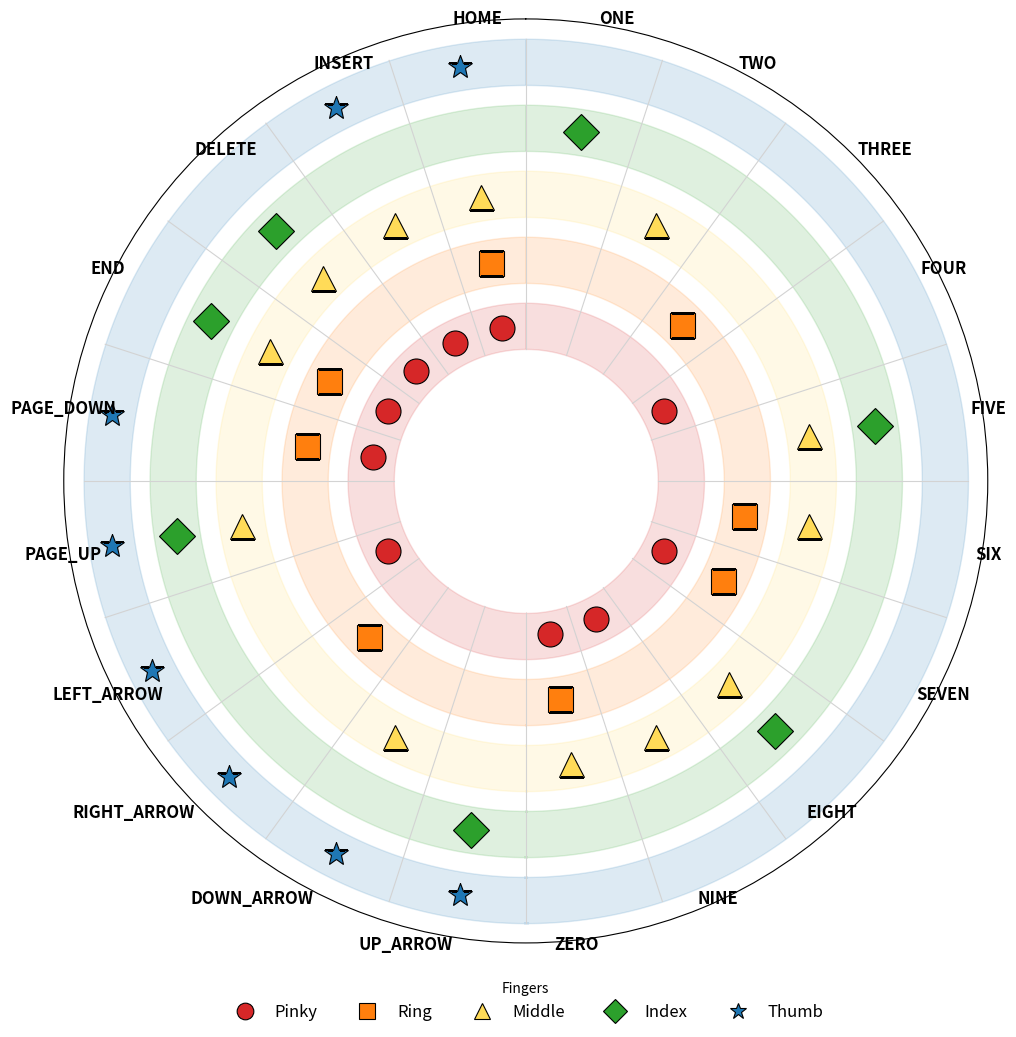

The matplotlib source for this figure:
import matplotlib.pyplot as plt
import numpy as np
from matplotlib.lines import Line2D

# Layer 2 chords with correct finger presses
chords_layer2 = {
    'ONE':       [0, 0, 0, 1, 0],      # Idx
    'TWO':       [0, 0, 1, 0, 0],      # Mid
    'THREE':     [0, 1, 0, 0, 0],      # Rng
    'FOUR':      [1, 0, 0, 0, 0],      # Pky
    'FIVE':      [0, 0, 1, 1, 0],      # Mid, Idx
    'SIX':       [0, 1, 1, 0, 0],      # Rng, Mid
    'SEVEN':     [1, 1, 0, 0, 0],      # Pky, Rng
    'EIGHT':     [0, 0, 1, 1, 0],      # Mid, Idx
    'NINE':      [1, 0, 1, 0, 0],      # Pky, Mid
    'ZERO':      [1, 1, 1, 0, 0],      # Pky, Rng, Mid
    'UP_ARROW':  [0, 0, 0, 1, 1],      # Idx, Thm
    'DOWN_ARROW':[0, 0, 1, 0, 1],      # Mid, Thm
    'RIGHT_ARROW':[0, 1, 0, 0, 1],     # Rng, Thm
    'LEFT_ARROW':[1, 0, 0, 0, 1],      # Pky, Thm
    'PAGE_UP':   [0, 0, 1, 1, 1],      # Mid, Idx, Thm
    'PAGE_DOWN': [1, 1, 0, 0, 1],      # Pky, Rng, Thm
    'END':       [1, 1, 1, 1, 0],      # Pky, Rng, Mid, Idx
    'DELETE':    [1, 0, 1, 1, 0],      # Pky, Mid, Idx
    'INSERT':    [1, 0, 1, 0, 1],      # Pky, Mid, Thm
    'HOME':      [1, 1, 1, 0, 1],      # Pky, Rng, Mid, Thm
}

fingers = ['Pinky', 'Ring', 'Middle', 'Index', 'Thumb']
finger_colors = ['#d62728', '#ff7f0e', '#ffdb58', '#2ca02c', '#1f77b4']  # red, orange, yellow, green, blue
finger_markers = ['o', 's', '^', 'D', '*']  # circle, square, triangle_up, diamond, star

num_chords = len(chords_layer2)
angle_per_chord = 2 * np.pi / num_chords

fig, ax = plt.subplots(figsize=(12,12), subplot_kw=dict(polar=True))
ax.set_theta_zero_location('N')
ax.set_theta_direction(-1)
ax.set_ylim(0, 7)

ring_radii = [2, 3, 4, 5, 6]  # concentric rings Pinky (2) to Thumb (6)

# Draw colored rings for fingers
for i, r in enumerate(ring_radii):
    ax.fill_between(np.linspace(0, 2*np.pi, 500), r, r+0.7,
                    color=finger_colors[i], alpha=0.15)

# Radial separators between wedges
for i in range(num_chords):
    angle = i * angle_per_chord
    ax.plot([angle, angle], [ring_radii[0], ring_radii[-1]+0.7], color='lightgray', lw=0.8)

# Plot finger dots per chord
for i, (label, pressed) in enumerate(chords_layer2.items()):
    angle = i * angle_per_chord + angle_per_chord/2
    for j, val in enumerate(pressed):
        if val:
            ax.plot(angle, ring_radii[j] + 0.35, finger_markers[j], markersize=18,
                    color=finger_colors[j], markeredgecolor='k', markeredgewidth=0.8)

# Letter labels outside the outer ring
label_radius = ring_radii[-1] + 1.1
for i, label in enumerate(chords_layer2.keys()):
    angle = i * angle_per_chord + angle_per_chord/2
    ha = 'center'
    if np.pi/4 < angle < 3*np.pi/4:
        ha = 'center'
    elif 3*np.pi/4 <= angle <= 5*np.pi/4:
        ha = 'right'
    elif 5*np.pi/4 < angle < 7*np.pi/4:
        ha = 'center'
    else:
        ha = 'left'
    ax.text(angle, label_radius, label, fontsize=12, fontweight='bold',
            horizontalalignment=ha, verticalalignment='center')

# Legend below the wheel
legend_elements = [Line2D([0], [0], marker=m, color='w', label=f,
                          markerfacecolor=c, markeredgecolor='k', markersize=12, markeredgewidth=0.8)
                   for m, c, f in zip(finger_markers, finger_colors, fingers)]

ax.legend(handles=legend_elements, loc='lower center', bbox_to_anchor=(0.5, -0.1),
          fontsize=12, frameon=False, ncol=5, title="Fingers")

# Remove grid and ticks
ax.grid(False)
ax.set_xticks([])
ax.set_yticks([])

plt.savefig("chord_wheel_layer2_corrected.svg", format="svg", bbox_inches='tight')
plt.show()
